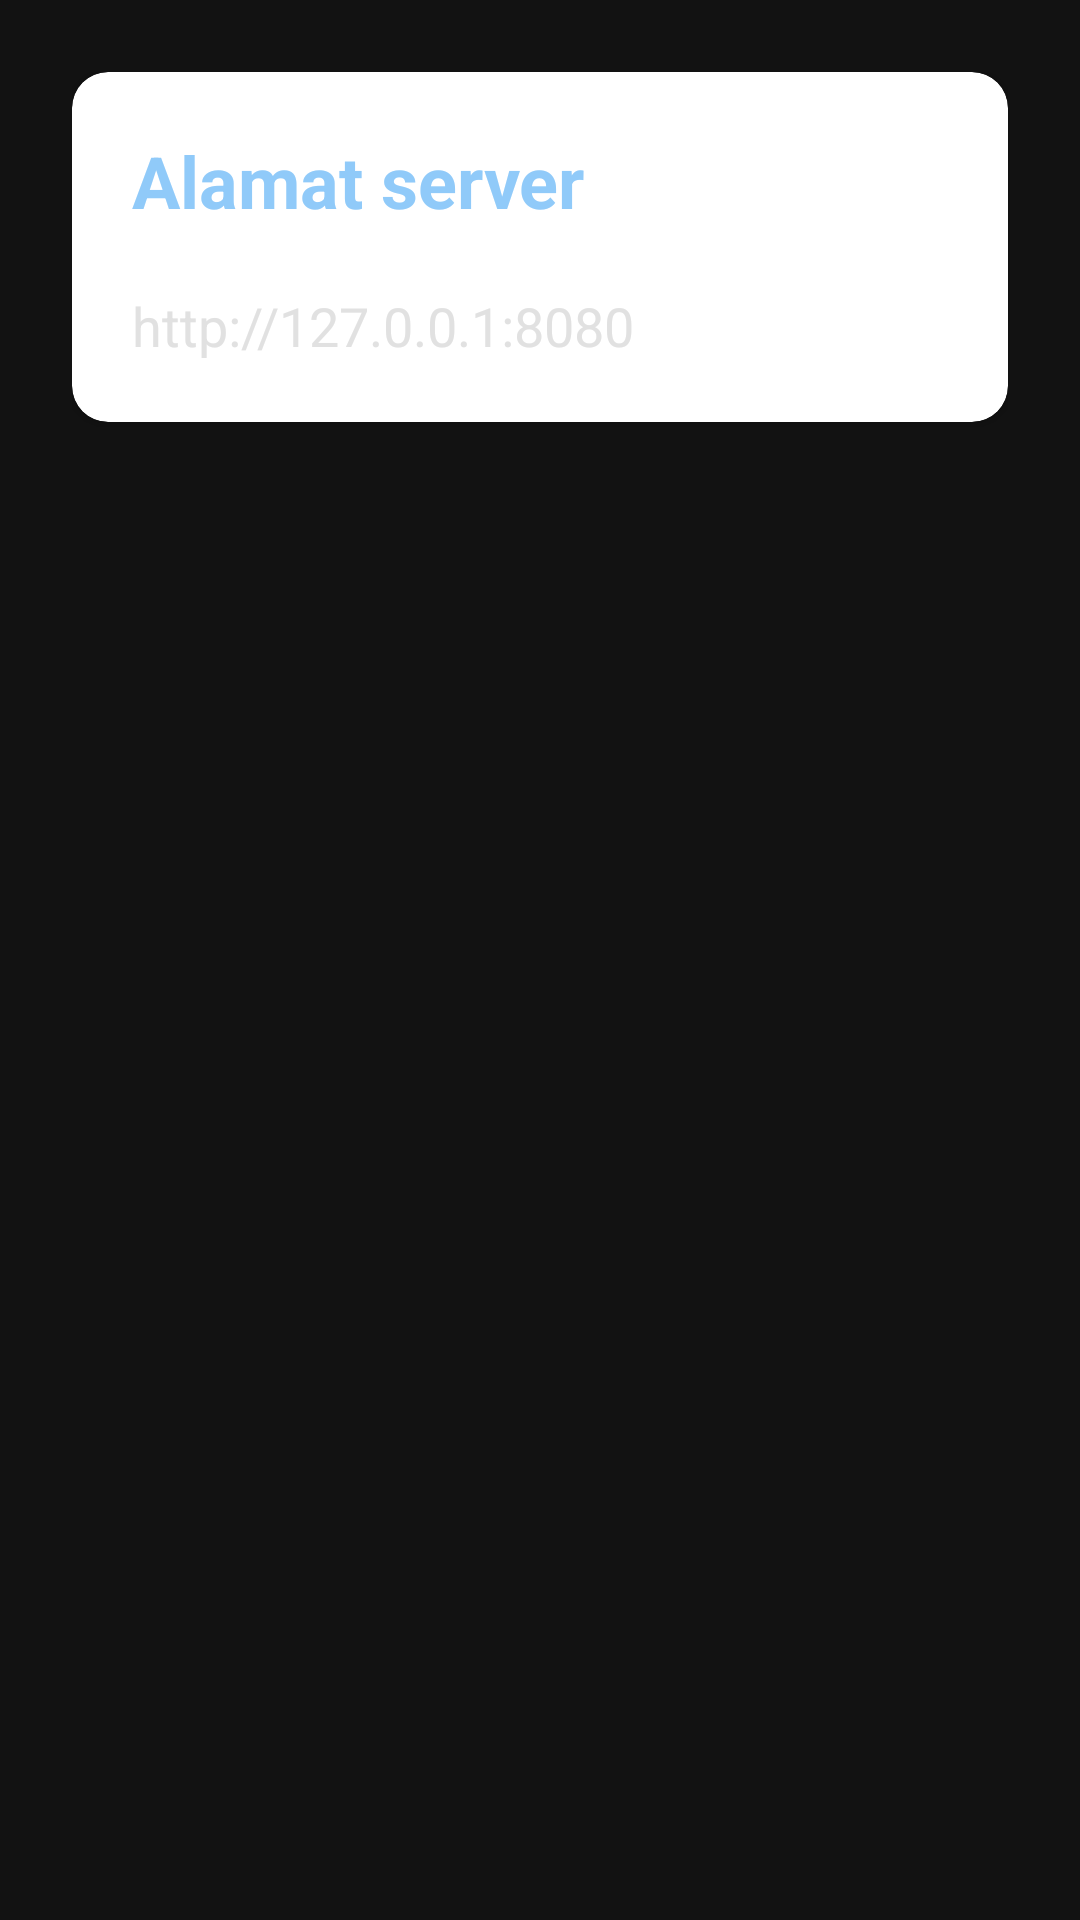

Android layout source for this screen:
<!-- AndroidManifest.xml: application theme AppTheme -->
<!-- res/layout/activity_address.xml -->
<?xml version="1.0" encoding="utf-8"?>
<LinearLayout xmlns:android="http://schemas.android.com/apk/res/android"
	xmlns:app="http://schemas.android.com/apk/res-auto"
	android:layout_width="match_parent"
	android:layout_height="match_parent"
	android:orientation="vertical"
	android:padding="@dimen/screen_padding"
	android:background="@color/screen_background">

	<com.google.android.material.card.MaterialCardView
		android:layout_width="match_parent"
		android:layout_height="wrap_content"
		app:cardCornerRadius="@dimen/card_corner_radius"
		app:cardElevation="@dimen/card_elevation">

		<LinearLayout
			android:layout_width="match_parent"
			android:layout_height="wrap_content"
			android:orientation="vertical"
			android:padding="@dimen/panel_padding">

			<TextView
				android:layout_width="wrap_content"
				android:layout_height="wrap_content"
				android:text="Alamat server"
				android:textSize="24sp"
				android:textStyle="bold"
				android:textColor="@color/blue_primary" />

			<TextView
				android:id="@+id/server_address"
				android:layout_width="match_parent"
				android:layout_height="wrap_content"
				android:layout_marginTop="20dp"
				android:text="http://127.0.0.1:8080"
				android:textIsSelectable="true"
				android:textSize="18sp"
				android:textColor="@color/text_primary" />
		</LinearLayout>
	</com.google.android.material.card.MaterialCardView>
</LinearLayout>
<!-- resources referenced by this layout -->
<resources>
  <color name="blue_primary">#90CAF9</color>
  <color name="screen_background">#121212</color>
  <color name="text_primary">#E1E1E1</color>
  <dimen name="card_corner_radius">12dp</dimen>
  <dimen name="card_elevation">2dp</dimen>
  <dimen name="panel_padding">20dp</dimen>
  <dimen name="screen_padding">24dp</dimen>
  <style name="AppTheme" parent="Theme.MaterialComponents.DayNight.NoActionBar">
  		<item name="colorPrimary">@color/blue_primary</item>
  		<item name="colorPrimaryVariant">@color/blue_dark</item>
  		<item name="colorOnPrimary">@color/white</item>
  		<item name="colorSecondary">@color/blue_accent</item>
  		<item name="colorSecondaryVariant">@color/blue_accent</item>
  		<item name="colorOnSecondary">@color/white</item>
  		<item name="android:statusBarColor">@color/blue_dark</item>
  		<item name="android:navigationBarColor">@color/screen_background</item>
  		<item name="android:windowLightStatusBar">false</item>
  		<item name="android:forceDark">true</item>
  	</style>
  <color name="blue_dark">#0D47A1</color>
  <color name="white">#FFFFFF</color>
  <color name="blue_accent">#42A5F5</color>
</resources>
